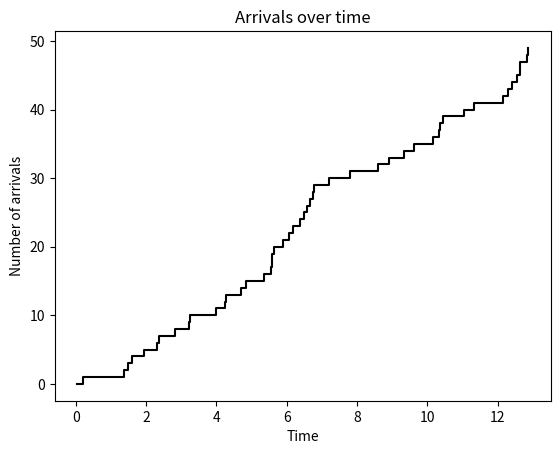
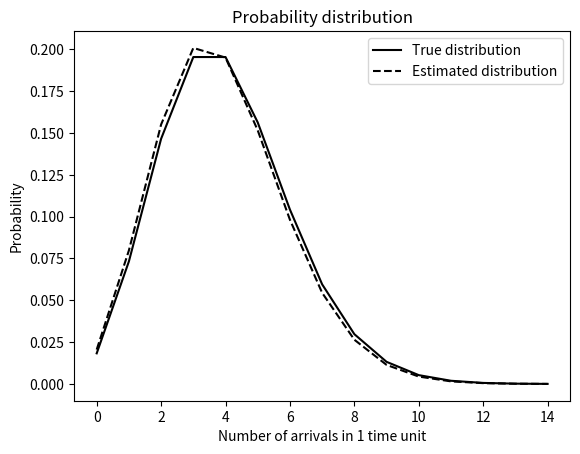

Source code (Python) for these figures, in order:
import matplotlib.pyplot as plt
import numpy as np

from numpy.random import default_rng
rng = default_rng(12345)

rate = 4.0
inter_arrival_times = rng.exponential(scale=1./rate, size=50)

arrivals = np.add.accumulate(inter_arrival_times)
count = np.arange(50)


fig1, ax1 = plt.subplots()

ax1.step(arrivals, count, where="post", color="k")
ax1.set_xlabel("Time")
ax1.set_ylabel("Number of arrivals")
ax1.set_title("Arrivals over time")


fig1.savefig("arrivals.png", dpi=300, bbox_inches="tight")

from scipy.special import factorial
N = np.arange(15)

def probability(events, time=1, param=rate):
    return ((param*time)**events/factorial(events))*np.exp(-param*time)


fig2, ax2 = plt.subplots()
ax2.plot(N, probability(N), "k", label="True distribution")
ax2.set_xlabel("Number of arrivals in 1 time unit")
ax2.set_ylabel("Probability")
ax2.set_title("Probability distribution")

estimated_scale = np.mean(inter_arrival_times)
estimated_rate = 1.0/estimated_scale

ax2.plot(N, probability(N, param=estimated_rate), "k--", label="Estimated distribution")
ax2.legend()


plt.show()
